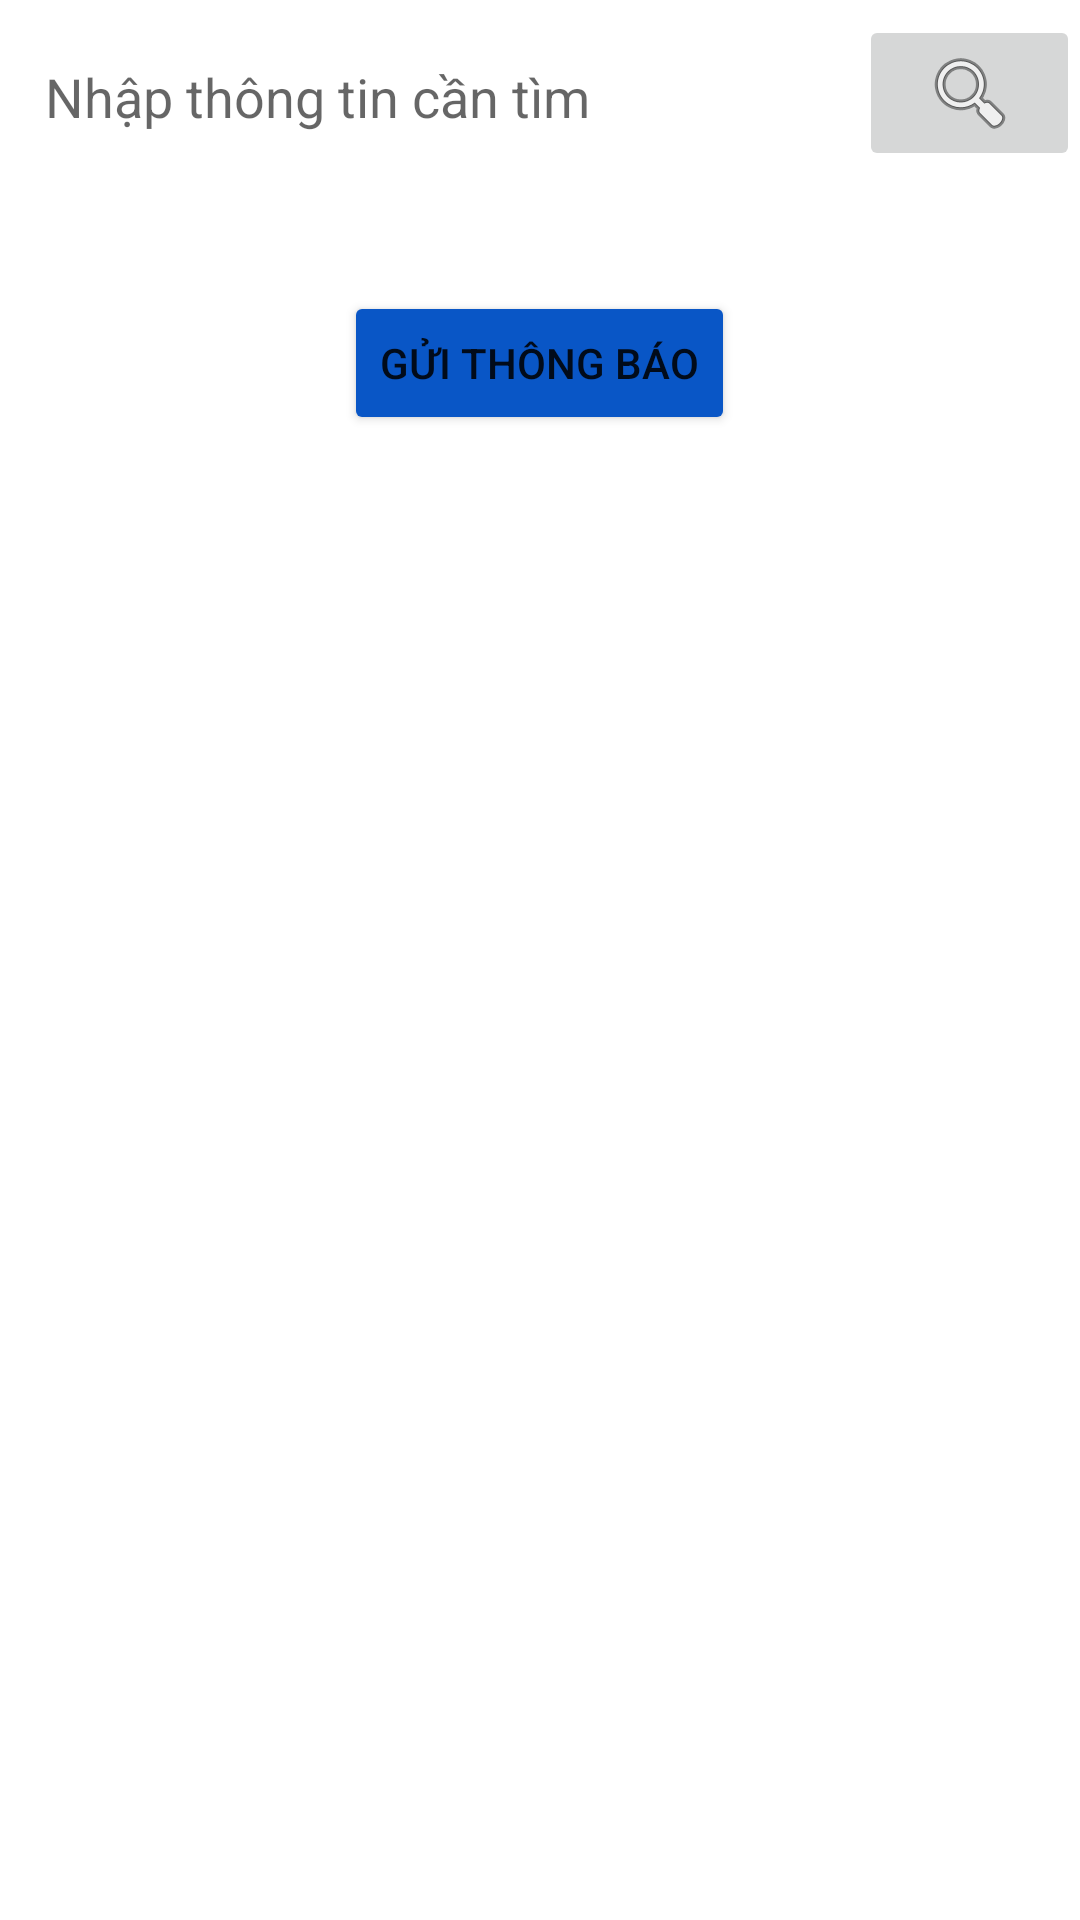

Reconstruct the res/layout file that produces this screen, plus the resources it refers to.
<!-- AndroidManifest.xml: application theme Theme.VSchool -->
<!-- res/layout/activity_8.xml -->
<?xml version="1.0" encoding="utf-8"?>
<LinearLayout xmlns:android="http://schemas.android.com/apk/res/android"
    xmlns:app="http://schemas.android.com/apk/res-auto"
    xmlns:tools="http://schemas.android.com/tools"
    android:layout_width="match_parent"
    android:layout_height="match_parent"
    android:orientation="vertical"
    tools:context=".Activity_8">

    <LinearLayout
        android:layout_width="match_parent"
        android:layout_height="wrap_content"
        android:orientation="horizontal"
        android:weightSum="10">

        <EditText
            android:id="@+id/edtSearchPhuhuynh"
            android:layout_width="wrap_content"
            android:layout_height="wrap_content"
            android:layout_marginLeft="5dp"
            android:layout_marginTop="10dp"
            android:layout_marginRight="5dp"
            android:layout_weight="8"
            android:background="@drawable/custom_input"
            android:drawableLeft="@drawable/ic_search_grey"
            android:hint="Nhập thông tin cần tìm"
            android:imeOptions="actionDone"
            android:padding="10dp"
            android:singleLine="true" />

        <ImageButton
            android:id="@+id/imageButtonSearch"
            android:layout_width="wrap_content"
            android:layout_height="wrap_content"
            android:layout_marginLeft="5dp"
            android:layout_marginTop="5dp"
            android:layout_toRightOf="@id/edtSearch"
            android:layout_weight="2"
            app:srcCompat="@android:drawable/ic_menu_search" />
    </LinearLayout>

    <androidx.recyclerview.widget.RecyclerView
        android:id="@+id/recycle_parent"
        android:layout_width="match_parent"
        android:layout_height="wrap_content"
        android:layout_margin="20dp"
        app:layout_constraintEnd_toEndOf="parent"
        app:layout_constraintStart_toStartOf="parent"
        app:layout_constraintTop_toTopOf="parent" />

    <Button
        android:id="@+id/btn_selectParent"
        android:layout_width="wrap_content"
        android:layout_height="wrap_content"
        android:layout_gravity="center"
        android:backgroundTint="@color/bg_btn_login"
        android:text="Gửi thông báo" />
</LinearLayout>
<!-- resources referenced by this layout -->
<resources>
  <color name="bg_btn_login">#0956C6</color>
  <!-- drawable custom_input (drawable-v24) -->
  <?xml version="1.0" encoding="utf-8"?>
  <selector xmlns:android="http://schemas.android.com/apk/res/android">
  
      <item android:state_enabled="true">
          <shape android:shape="rectangle">
              <solid android:color="@color/white"></solid>
              <corners android:radius="3dp"/>
              <stroke android:color="@color/white" android:width="1dp"></stroke>
          </shape>
      </item>
  
      <item android:state_enabled="true" android:state_focused="true">
          <shape android:shape="rectangle">
              <solid android:color="@color/white"></solid>
              <corners android:radius="3dp"/>
              <stroke android:color="@color/black" android:width="1dp"></stroke>
          </shape>
      </item>
  </selector>
  <style name="Theme.VSchool" parent="Theme.MaterialComponents.DayNight.DarkActionBar">
          
          <item name="colorPrimary">@color/purple_500</item>
          <item name="colorPrimaryVariant">@color/purple_700</item>
          <item name="colorOnPrimary">@color/white</item>
          
          <item name="colorSecondary">@color/teal_200</item>
          <item name="colorSecondaryVariant">@color/teal_700</item>
          <item name="colorOnSecondary">@color/black</item>
          
          <item name="android:statusBarColor" tools:targetApi="l">?attr/colorPrimaryVariant</item>
          
      </style>
  <color name="white">#FFFFFFFF</color>
  <color name="black">#FF000000</color>
  <color name="purple_500">#FF6200EE</color>
  <color name="purple_700">#FF3700B3</color>
  <color name="teal_200">#FF03DAC5</color>
  <color name="teal_700">#FF018786</color>
</resources>
